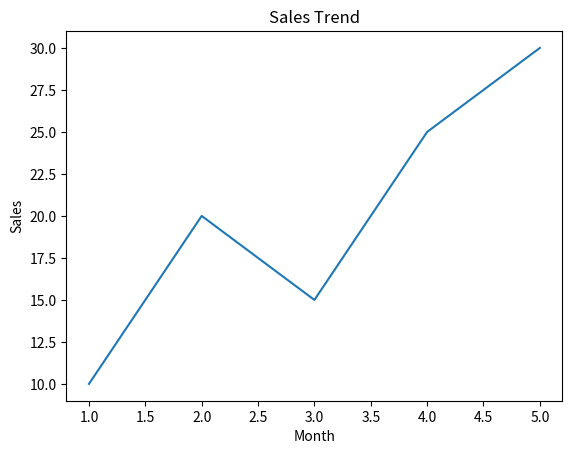

Recreate this plot in Python.
import matplotlib.pyplot as plt

x = [1, 2, 3, 4, 5]
y = [10, 20, 15, 25, 30]

plt.plot(x, y)

plt.title("Sales Trend")
plt.xlabel("Month")
plt.ylabel("Sales")

plt.show()
